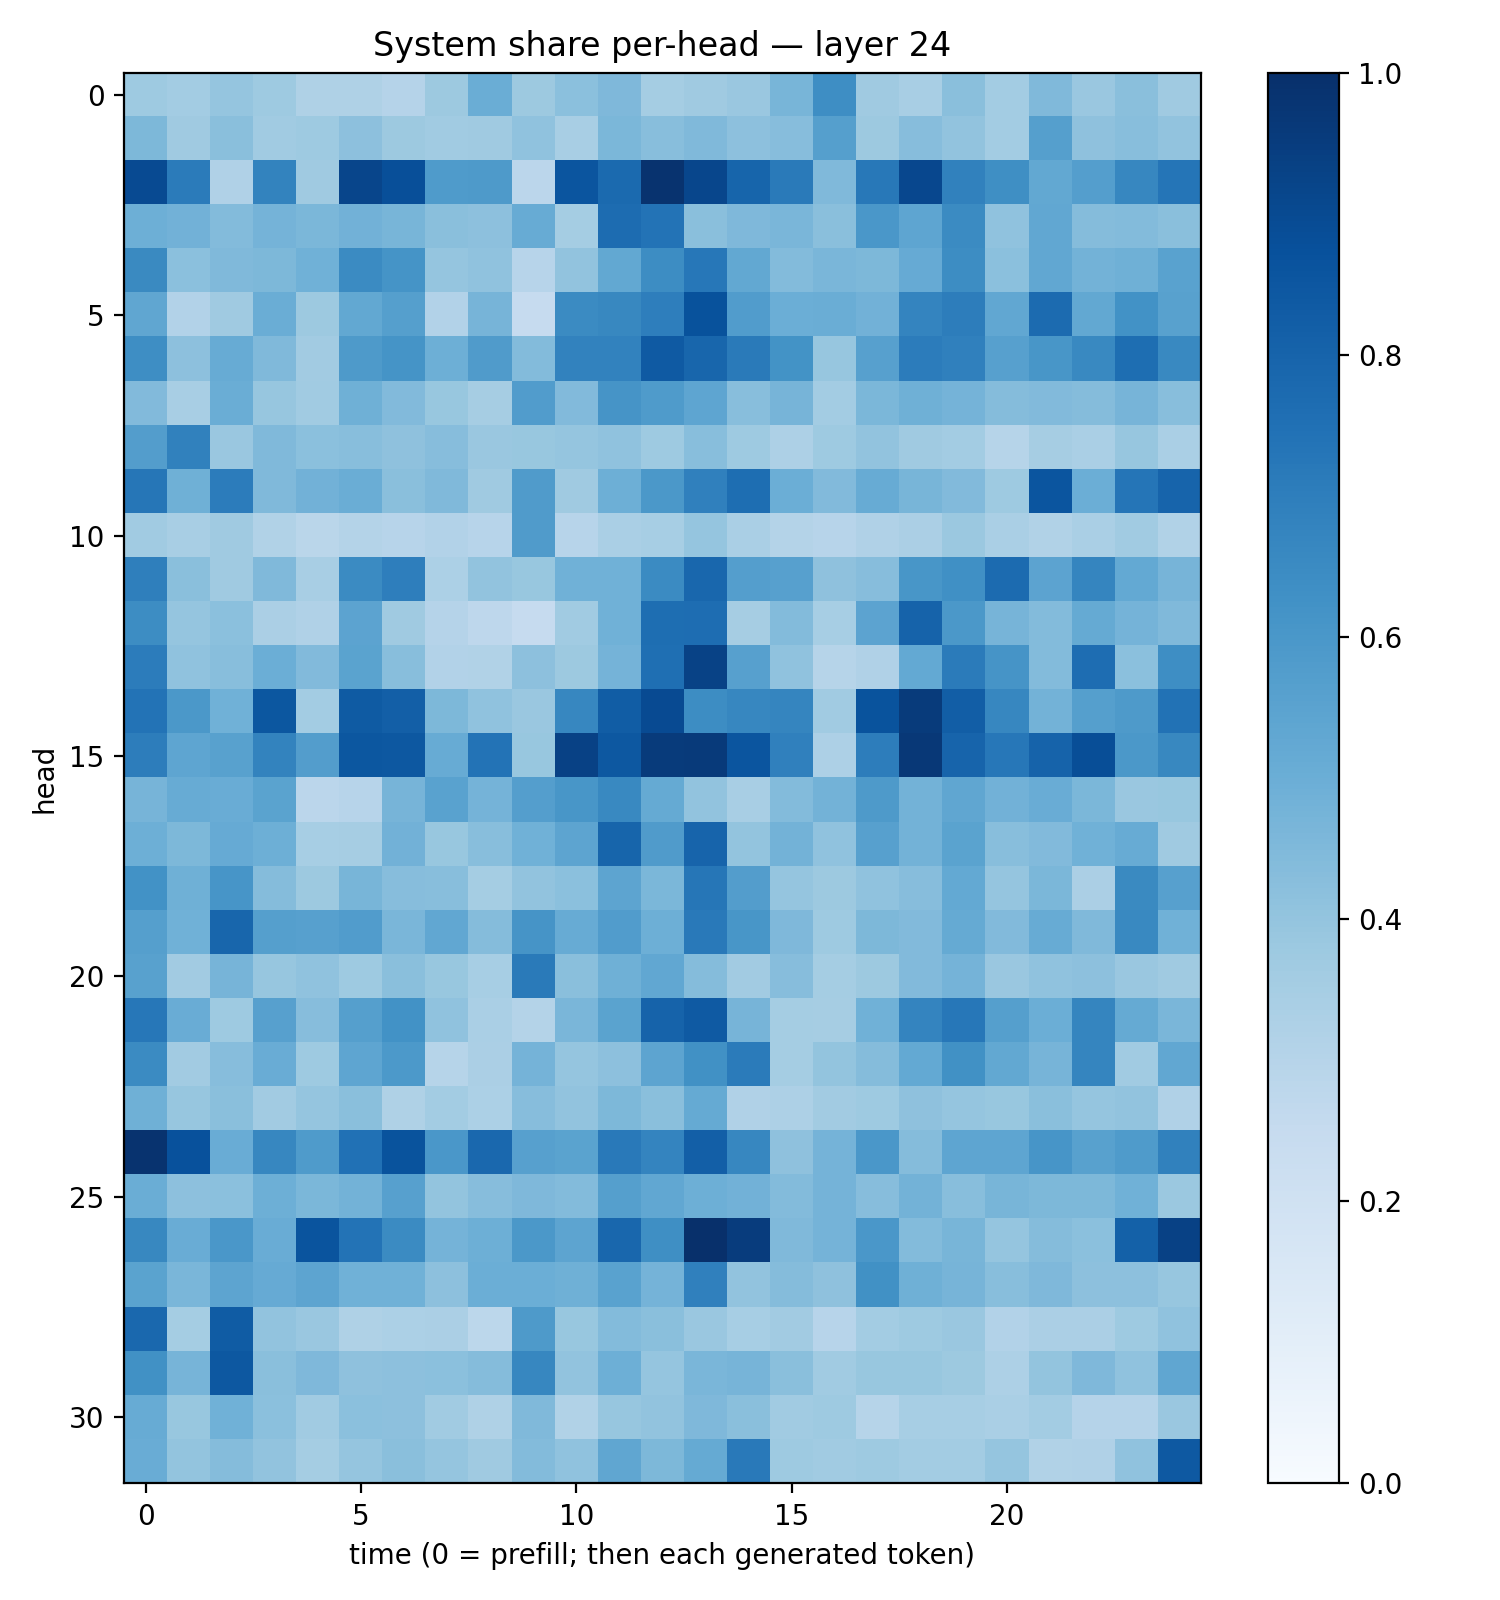

Source data for this figure (header and first rows):
0.37159732, 0.35775924, 0.39837015, 0.37160173, 0.3210637, 0.32381845, 0.3010651, 0.3788049, 0.50116265, 0.37885785, 0.42023227, 0.44926462, 0.35423777, 0.36770308, 0.38307524, 0.4672599, 0.63790077, 0.37090442, 0.3414522, 0.42236966, 0.35826105, 0.44544446, 0.3861157, 0.4228862
0.4546, 0.371, 0.4245, 0.364, 0.3747, 0.4155, 0.3754, 0.3639, 0.3687, 0.4064, 0.3403, 0.4603, 0.4259, 0.4485, 0.4168, 0.4299, 0.5661, 0.3773, 0.4332, 0.4024, 0.3568, 0.5644, 0.4107, 0.4279
0.8964, 0.7078, 0.3201, 0.6775, 0.3676, 0.9157, 0.8812, 0.5854, 0.5898, 0.2839, 0.8568, 0.7736, 0.9847, 0.9117, 0.7942, 0.7118, 0.4459, 0.7214, 0.9064, 0.6858, 0.6356, 0.5235, 0.5701, 0.6649
0.4925, 0.4831, 0.438, 0.4751, 0.4596, 0.4834, 0.4685, 0.4239, 0.4173, 0.5082, 0.3544, 0.7668, 0.7386, 0.4243, 0.4525, 0.4622, 0.4243, 0.5987, 0.5367, 0.6515, 0.4069, 0.5295, 0.4372, 0.4394
0.6536, 0.4218, 0.4483, 0.456, 0.4849, 0.6508, 0.6143, 0.3947, 0.4097, 0.2943, 0.4032, 0.5256, 0.6438, 0.7255, 0.5238, 0.4402, 0.4642, 0.4544, 0.5133, 0.6424, 0.4187, 0.5303, 0.477, 0.4896
0.5337, 0.3121, 0.3709, 0.5008, 0.3766, 0.5264, 0.5626, 0.3117, 0.4724, 0.2473, 0.6492, 0.6638, 0.6969, 0.8672, 0.5754, 0.4991, 0.5004, 0.4815, 0.6728, 0.7006, 0.5282, 0.7706, 0.5248, 0.6221
0.6369, 0.4158, 0.5089, 0.4453, 0.3618, 0.5896, 0.6142, 0.4933, 0.5787, 0.4391, 0.6803, 0.6815, 0.8381, 0.7923, 0.714, 0.6199, 0.3925, 0.5605, 0.7035, 0.6895, 0.5601, 0.6047, 0.66, 0.7586
0.4431, 0.3435, 0.5014, 0.3914, 0.3669, 0.4902, 0.4419, 0.3904, 0.3512, 0.5759, 0.4431, 0.6098, 0.5835, 0.5389, 0.4295, 0.4717, 0.3571, 0.4594, 0.4905, 0.4729, 0.4355, 0.4435, 0.4347, 0.4702
0.5727, 0.6843, 0.3861, 0.4477, 0.4191, 0.4261, 0.4112, 0.4308, 0.3867, 0.3896, 0.395, 0.4072, 0.3738, 0.4283, 0.3723, 0.327, 0.3749, 0.4055, 0.3701, 0.3578, 0.2969, 0.3503, 0.3374, 0.3922
0.7281, 0.4917, 0.7053, 0.4462, 0.4814, 0.5032, 0.4255, 0.4484, 0.3687, 0.5801, 0.3695, 0.4937, 0.5938, 0.6903, 0.7607, 0.4988, 0.4444, 0.5107, 0.4663, 0.4415, 0.3733, 0.8564, 0.4993, 0.7328
0.3642, 0.3403, 0.3698, 0.3162, 0.2875, 0.305, 0.2961, 0.3106, 0.2969, 0.5804, 0.2933, 0.3384, 0.3454, 0.3961, 0.3388, 0.3081, 0.2957, 0.3187, 0.3333, 0.3809, 0.3382, 0.3146, 0.338, 0.3665
0.6925, 0.4221, 0.371, 0.4464, 0.3412, 0.6487, 0.6959, 0.3317, 0.4047, 0.3883, 0.4882, 0.487, 0.6502, 0.7865, 0.5693, 0.5597, 0.4125, 0.4304, 0.602, 0.6301, 0.7727, 0.5461, 0.6716, 0.5225
0.6415, 0.3981, 0.4218, 0.3343, 0.3188, 0.5434, 0.3676, 0.3021, 0.2751, 0.2488, 0.3665, 0.4876, 0.7616, 0.7638, 0.3514, 0.4386, 0.3454, 0.5453, 0.8036, 0.5976, 0.4722, 0.4392, 0.5186, 0.4727
0.7038, 0.4088, 0.4273, 0.4982, 0.4441, 0.5507, 0.4277, 0.3098, 0.3147, 0.4162, 0.3757, 0.4732, 0.755, 0.927, 0.5601, 0.4092, 0.2971, 0.3201, 0.52, 0.7079, 0.6099, 0.4406, 0.763, 0.4205
0.7385, 0.5958, 0.4872, 0.8488, 0.3556, 0.8339, 0.8186, 0.456, 0.4081, 0.3848, 0.6664, 0.827, 0.8984, 0.6412, 0.6675, 0.6694, 0.3668, 0.8658, 0.9537, 0.8219, 0.6662, 0.4783, 0.5629, 0.5868
0.702, 0.5371, 0.5572, 0.6784, 0.5731, 0.8492, 0.8465, 0.5079, 0.7387, 0.3869, 0.9324, 0.8439, 0.9558, 0.9574, 0.8555, 0.6912, 0.3251, 0.7007, 0.9654, 0.7991, 0.7244, 0.804, 0.8851, 0.5949
0.4688, 0.5113, 0.5054, 0.549, 0.283, 0.2932, 0.4699, 0.553, 0.4746, 0.5695, 0.6022, 0.6597, 0.5186, 0.4046, 0.3414, 0.4408, 0.4781, 0.5865, 0.4779, 0.5351, 0.4832, 0.5056, 0.459, 0.3835
0.4934, 0.4558, 0.5121, 0.4932, 0.3439, 0.3511, 0.4828, 0.3874, 0.4277, 0.4855, 0.5405, 0.7933, 0.5802, 0.8001, 0.401, 0.479, 0.4081, 0.5587, 0.4797, 0.5502, 0.4271, 0.4432, 0.4854, 0.5112
0.6212, 0.4889, 0.6092, 0.4344, 0.378, 0.4672, 0.4308, 0.4278, 0.3527, 0.4058, 0.418, 0.5404, 0.4596, 0.7299, 0.5711, 0.3948, 0.3756, 0.4079, 0.4309, 0.522, 0.3953, 0.4582, 0.3332, 0.6524
0.5663, 0.4871, 0.7928, 0.5646, 0.5605, 0.5747, 0.4648, 0.5276, 0.4374, 0.6104, 0.5115, 0.5766, 0.4942, 0.7183, 0.6052, 0.4518, 0.3725, 0.4532, 0.4444, 0.5192, 0.4444, 0.5084, 0.4489, 0.6565
0.5574, 0.3613, 0.4699, 0.3928, 0.4067, 0.3714, 0.4256, 0.39, 0.3469, 0.7112, 0.4238, 0.4919, 0.5291, 0.4339, 0.3621, 0.4298, 0.3536, 0.3763, 0.4427, 0.4727, 0.3864, 0.4066, 0.4157, 0.3829
0.7233, 0.5045, 0.3725, 0.5612, 0.4335, 0.5649, 0.6225, 0.4065, 0.3375, 0.3055, 0.4611, 0.5486, 0.8045, 0.8373, 0.472, 0.3521, 0.349, 0.4851, 0.6747, 0.7262, 0.5637, 0.4998, 0.6712, 0.5168
0.6499, 0.3606, 0.4314, 0.5065, 0.3724, 0.5388, 0.5928, 0.2979, 0.335, 0.4742, 0.395, 0.4163, 0.5407, 0.6269, 0.7106, 0.3537, 0.3994, 0.4351, 0.5215, 0.6271, 0.5242, 0.4717, 0.6711, 0.3663
0.4892, 0.393, 0.4239, 0.3609, 0.3967, 0.4225, 0.3215, 0.3566, 0.3293, 0.433, 0.4061, 0.4563, 0.4257, 0.5159, 0.3193, 0.326, 0.362, 0.3731, 0.4137, 0.3984, 0.3879, 0.4229, 0.3984, 0.4048
0.9873, 0.8742, 0.5059, 0.665, 0.5836, 0.7473, 0.8637, 0.5981, 0.7851, 0.5605, 0.5479, 0.7164, 0.6752, 0.8186, 0.6673, 0.4133, 0.4752, 0.5997, 0.4368, 0.5357, 0.5376, 0.6075, 0.5585, 0.5854
0.5038, 0.4166, 0.4215, 0.4939, 0.4586, 0.478, 0.561, 0.4006, 0.4314, 0.452, 0.4398, 0.5654, 0.5284, 0.4936, 0.4834, 0.4402, 0.4747, 0.4305, 0.4769, 0.4263, 0.4667, 0.4558, 0.4536, 0.4879
0.6629, 0.5051, 0.599, 0.5044, 0.8622, 0.7399, 0.6498, 0.4748, 0.4933, 0.5964, 0.5405, 0.7858, 0.6341, 0.9972, 0.9498, 0.4482, 0.4731, 0.5986, 0.44, 0.4677, 0.398, 0.4352, 0.4215, 0.81
0.5499, 0.4618, 0.5391, 0.514, 0.5429, 0.4865, 0.4854, 0.4146, 0.4995, 0.4984, 0.4885, 0.5529, 0.4757, 0.6899, 0.4057, 0.4363, 0.4116, 0.6258, 0.4901, 0.4703, 0.4288, 0.4518, 0.4177, 0.4179
0.7817, 0.3516, 0.8312, 0.4036, 0.3855, 0.3211, 0.3304, 0.3334, 0.2779, 0.5871, 0.3901, 0.4385, 0.4228, 0.3862, 0.3442, 0.3618, 0.294, 0.3563, 0.3733, 0.3856, 0.312, 0.3334, 0.3326, 0.3739
0.6275, 0.4723, 0.8456, 0.4242, 0.4502, 0.4131, 0.4146, 0.4202, 0.4367, 0.6648, 0.4035, 0.4925, 0.3965, 0.4617, 0.4712, 0.4232, 0.3646, 0.3898, 0.3887, 0.3757, 0.3269, 0.4003, 0.4524, 0.4074
0.5105, 0.3876, 0.4874, 0.421, 0.366, 0.4215, 0.4148, 0.3649, 0.3238, 0.4471, 0.3163, 0.3911, 0.4044, 0.4518, 0.4233, 0.3661, 0.3741, 0.3004, 0.3457, 0.3467, 0.3372, 0.3585, 0.3044, 0.3023
0.5056, 0.4009, 0.4358, 0.4057, 0.3522, 0.3957, 0.4233, 0.3957, 0.3711, 0.4411, 0.409, 0.533, 0.4553, 0.5189, 0.7179, 0.3719, 0.3653, 0.3721, 0.3592, 0.3582, 0.3966, 0.3127, 0.3165, 0.4091
